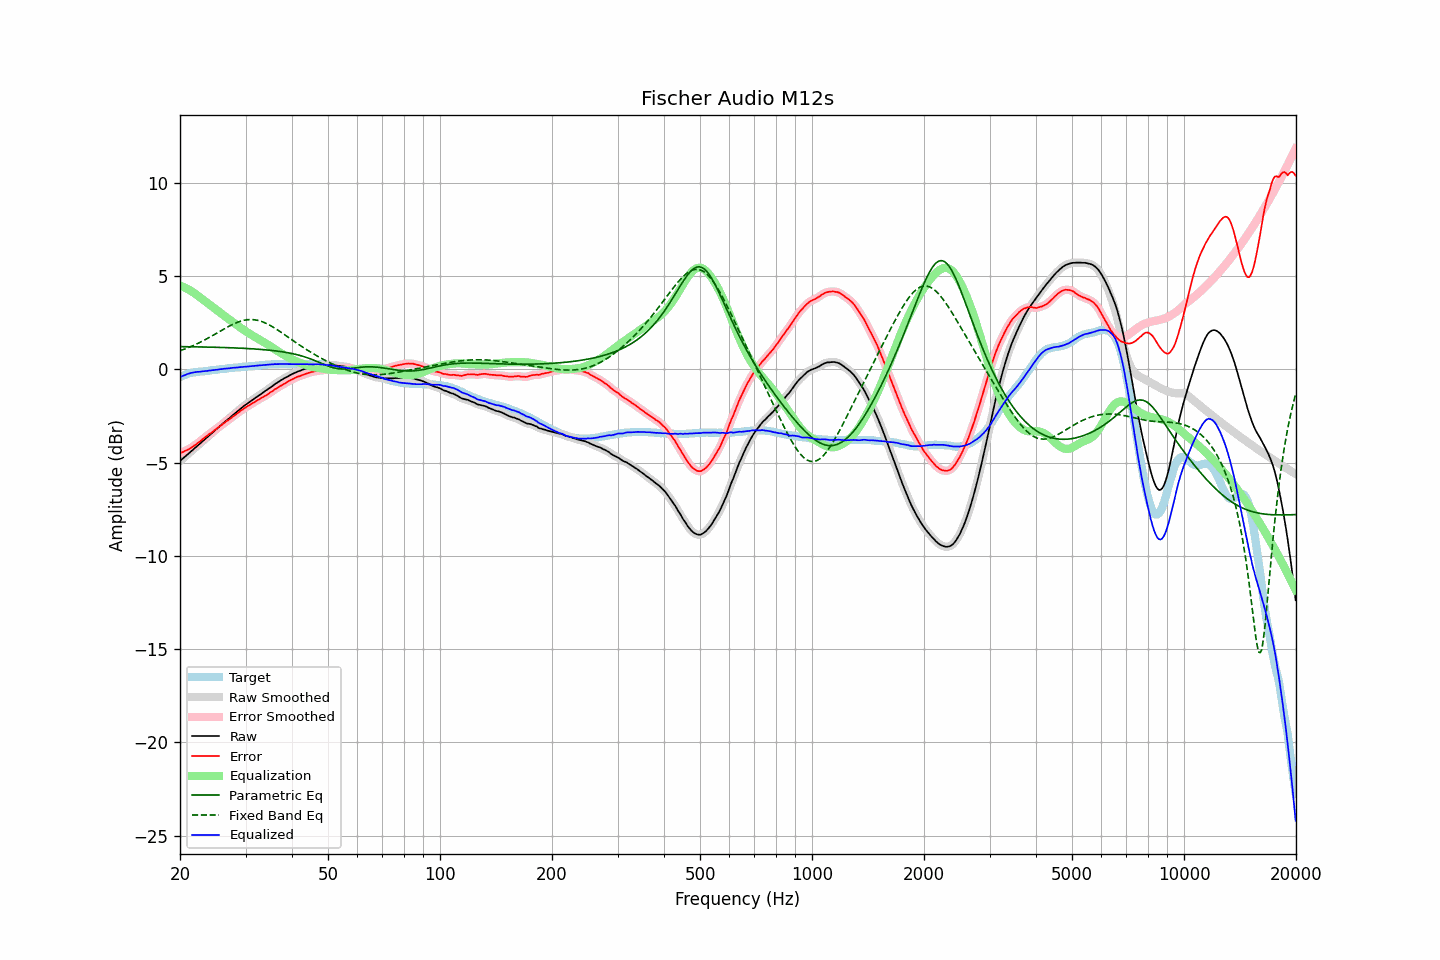

The data file committed next to this chart (first rows):
frequency, raw, error, smoothed, error_smoothed, equalization, parametric_eq, fixed_band_eq, equalized_raw, equalized_smoothed, target
20.00, -4.91, -4.50, -4.91, -4.49, 4.49, 1.22, 1.00, -0.42, -0.42, -0.42
20.20, -4.83, -4.46, -4.84, -4.46, 4.46, 1.22, 1.03, -0.37, -0.38, -0.38
20.40, -4.76, -4.43, -4.76, -4.42, 4.42, 1.22, 1.06, -0.34, -0.34, -0.34
20.61, -4.69, -4.38, -4.69, -4.38, 4.38, 1.22, 1.09, -0.30, -0.30, -0.31
20.81, -4.61, -4.34, -4.61, -4.34, 4.34, 1.22, 1.13, -0.27, -0.27, -0.27
21.02, -4.53, -4.30, -4.54, -4.30, 4.30, 1.21, 1.16, -0.24, -0.24, -0.23
21.23, -4.46, -4.25, -4.46, -4.25, 4.25, 1.21, 1.20, -0.22, -0.21, -0.21
21.44, -4.38, -4.19, -4.39, -4.20, 4.20, 1.21, 1.23, -0.19, -0.19, -0.19
21.66, -4.32, -4.14, -4.31, -4.14, 4.14, 1.21, 1.27, -0.17, -0.17, -0.17
21.87, -4.23, -4.07, -4.24, -4.08, 4.08, 1.21, 1.31, -0.15, -0.15, -0.16
22.09, -4.16, -4.02, -4.16, -4.02, 4.02, 1.21, 1.35, -0.15, -0.14, -0.14
22.31, -4.08, -3.95, -4.09, -3.96, 3.95, 1.21, 1.39, -0.13, -0.13, -0.13
22.54, -4.02, -3.89, -4.01, -3.89, 3.89, 1.20, 1.43, -0.13, -0.13, -0.12
22.76, -3.93, -3.82, -3.93, -3.82, 3.82, 1.20, 1.47, -0.12, -0.12, -0.11
22.99, -3.85, -3.74, -3.86, -3.75, 3.75, 1.20, 1.52, -0.10, -0.11, -0.11
23.22, -3.78, -3.68, -3.78, -3.68, 3.68, 1.20, 1.56, -0.10, -0.10, -0.10
23.45, -3.70, -3.61, -3.71, -3.61, 3.62, 1.20, 1.61, -0.09, -0.09, -0.09
23.69, -3.64, -3.55, -3.63, -3.55, 3.55, 1.19, 1.65, -0.08, -0.08, -0.08
23.92, -3.55, -3.48, -3.56, -3.49, 3.49, 1.19, 1.70, -0.07, -0.07, -0.07
24.16, -3.48, -3.43, -3.48, -3.43, 3.42, 1.19, 1.75, -0.06, -0.06, -0.05
24.40, -3.40, -3.37, -3.41, -3.36, 3.36, 1.19, 1.80, -0.04, -0.05, -0.03
24.65, -3.34, -3.30, -3.33, -3.30, 3.30, 1.19, 1.85, -0.04, -0.04, -0.04
24.89, -3.25, -3.23, -3.26, -3.23, 3.23, 1.18, 1.90, -0.02, -0.03, -0.03
25.14, -3.18, -3.17, -3.18, -3.16, 3.17, 1.18, 1.95, -0.02, -0.02, -0.02
25.39, -3.10, -3.10, -3.10, -3.10, 3.10, 1.18, 2.00, -0.00, -0.00, -0.01
25.65, -3.03, -3.04, -3.03, -3.03, 3.03, 1.18, 2.05, 0.01, 0.01, 0.01
25.91, -2.96, -2.97, -2.95, -2.97, 2.97, 1.17, 2.10, 0.01, 0.02, 0.01
26.16, -2.87, -2.90, -2.88, -2.90, 2.90, 1.17, 2.15, 0.03, 0.03, 0.02
26.43, -2.81, -2.84, -2.81, -2.84, 2.84, 1.17, 2.20, 0.04, 0.04, 0.03
26.69, -2.73, -2.78, -2.73, -2.78, 2.78, 1.17, 2.24, 0.04, 0.04, 0.04
26.96, -2.67, -2.72, -2.67, -2.72, 2.72, 1.16, 2.29, 0.05, 0.05, 0.06
27.23, -2.60, -2.66, -2.59, -2.66, 2.65, 1.16, 2.34, 0.06, 0.06, 0.07
27.50, -2.51, -2.59, -2.52, -2.60, 2.59, 1.16, 2.38, 0.08, 0.07, 0.08
27.77, -2.44, -2.52, -2.44, -2.53, 2.53, 1.15, 2.42, 0.09, 0.08, 0.08
28.05, -2.37, -2.47, -2.37, -2.46, 2.46, 1.15, 2.46, 0.09, 0.09, 0.10
28.33, -2.30, -2.40, -2.30, -2.40, 2.40, 1.15, 2.50, 0.10, 0.10, 0.10
28.62, -2.24, -2.34, -2.23, -2.34, 2.34, 1.14, 2.53, 0.10, 0.10, 0.11
28.90, -2.15, -2.27, -2.16, -2.27, 2.27, 1.14, 2.56, 0.12, 0.11, 0.11
29.19, -2.08, -2.20, -2.08, -2.21, 2.21, 1.13, 2.59, 0.13, 0.13, 0.11
29.48, -2.01, -2.16, -2.01, -2.15, 2.15, 1.13, 2.61, 0.14, 0.14, 0.14
29.78, -1.95, -2.09, -1.95, -2.09, 2.09, 1.13, 2.63, 0.15, 0.14, 0.14
30.08, -1.89, -2.04, -1.88, -2.04, 2.04, 1.12, 2.65, 0.15, 0.15, 0.15
30.38, -1.83, -1.97, -1.82, -1.98, 1.98, 1.12, 2.66, 0.15, 0.16, 0.15
30.68, -1.76, -1.93, -1.77, -1.93, 1.93, 1.11, 2.67, 0.16, 0.16, 0.17
30.99, -1.71, -1.87, -1.71, -1.87, 1.87, 1.11, 2.67, 0.17, 0.17, 0.17
31.30, -1.65, -1.82, -1.65, -1.82, 1.82, 1.10, 2.67, 0.17, 0.17, 0.18
31.61, -1.58, -1.77, -1.59, -1.77, 1.77, 1.10, 2.66, 0.18, 0.18, 0.18
31.93, -1.53, -1.72, -1.52, -1.72, 1.72, 1.09, 2.65, 0.19, 0.19, 0.19
32.24, -1.46, -1.66, -1.46, -1.66, 1.67, 1.08, 2.63, 0.20, 0.20, 0.19
32.57, -1.41, -1.62, -1.40, -1.61, 1.62, 1.08, 2.61, 0.21, 0.21, 0.21
32.89, -1.34, -1.56, -1.34, -1.56, 1.57, 1.07, 2.59, 0.22, 0.22, 0.22
33.22, -1.28, -1.51, -1.29, -1.52, 1.52, 1.06, 2.56, 0.23, 0.23, 0.23
33.55, -1.23, -1.47, -1.23, -1.47, 1.47, 1.06, 2.53, 0.23, 0.23, 0.24
33.89, -1.17, -1.42, -1.17, -1.42, 1.41, 1.05, 2.49, 0.24, 0.24, 0.24
34.23, -1.11, -1.37, -1.12, -1.37, 1.36, 1.04, 2.45, 0.25, 0.25, 0.25
34.57, -1.05, -1.32, -1.05, -1.31, 1.31, 1.03, 2.41, 0.25, 0.25, 0.26
34.92, -0.99, -1.24, -0.99, -1.25, 1.25, 1.02, 2.36, 0.26, 0.26, 0.26
35.27, -0.93, -1.19, -0.92, -1.19, 1.19, 1.02, 2.31, 0.27, 0.27, 0.27
35.62, -0.86, -1.14, -0.86, -1.13, 1.14, 1.01, 2.26, 0.27, 0.27, 0.28
35.97, -0.79, -1.07, -0.80, -1.08, 1.08, 1.00, 2.21, 0.28, 0.28, 0.27
... 635 more rows
